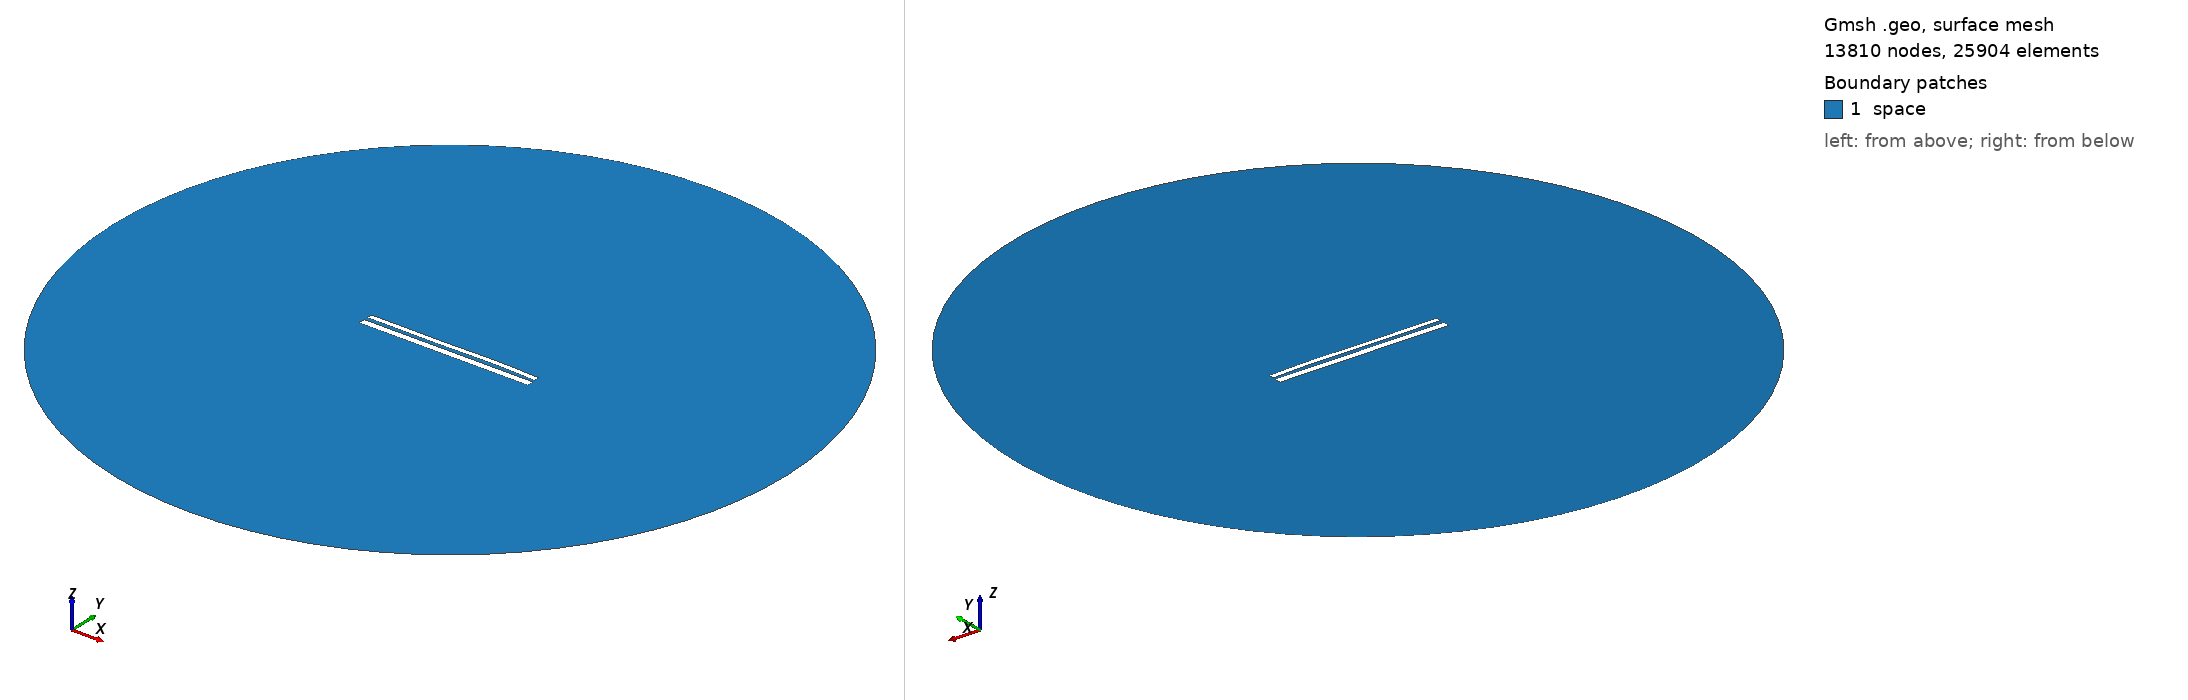

Gmsh geometry script, surface-meshed: 13810 nodes, 25904 surface elements. Boundary patches (legend numbers): 1 space. Left view from above one corner, right view from below the opposite corner. Legend entries are the model's physical surfaces. The drawing asked Gmsh for element sizes between 1% and 20% of the model's largest extent; the script's own settings can give other sizes.

=== 10829.geo (drawn) ===
//---------------------------------------
// Geometry kernel
//---------------------------------------

SetFactory("OpenCASCADE");



//---------------------------------------
// Parameters of the geometry
//---------------------------------------

// Overetch of the upper plate
overetch = 0.375;

// Distance between the plates
distance = 2.0;

// Discretization over the x axis (for the deformation)
nx = 50; 

// Length of the plate
L = 100 - overetch; 

// Number of modes
n = 4; 

// 1st mode coefficient
coeff(1) = -0.075;
beta(1) = 0.596864 * 3.1415926535 / L;

// 2nd mode coefficient
coeff(2) = 0.07499999999999998;
beta(2) = 1.49418 * 3.1415926535 / L;

// 3rd mode coefficient
coeff(3) = -0.15;
beta(3) = 2.50025 * 3.1415926535 / L;

// 4th mode coefficient
coeff(4) = 0.07499999999999998;
beta(4) = 3.49999 * 3.1415926535 / L;



//---------------------------------------
// Upper plate (deformed rectangle)
//---------------------------------------

// Coordiantes of the upper plate
xmin = -50;
xmax = 50 - overetch;

// Height of the upper plate
yheight = 4 - 2 * overetch;

// Indexes of the points
UpperID[] = {};
LowerID[] = {};
LeftID[] = {};
RightID[] = {};

// Point index
p = 1;

// Horizontal edges
For i In {1:nx}
    x = xmin + (i-1)*(xmax - xmin)/(nx-1);

    y_bottom = distance / 2 + overetch;
    For j In {1:n}
        C = (Cosh(beta(j)*L) + Cos(beta(j)*L)) / (Sinh(beta(j)*L) + Sin(beta(j)*L));
        y_bottom  = y_bottom + coeff(j) * (Cosh(beta(j)*(x+50)) - Cos(beta(j)*(x+50)) - C * (Sinh(beta(j)*(x+50)) - Sin(beta(j)*(x+50))));
    EndFor

    y_top = y_bottom + yheight;

    Point(p) = {x, y_top, 0, 1.0};
    UpperID[i] = p;
    p = p + 1;

    Point(p) = {x, y_bottom, 0, 1.0};
    LowerID[i] = p;
    p = p + 1;
EndFor

// Create point lists
UpperPts[] = {}; LowerPts[] = {};
For i In {1:nx}
  UpperPts[] += {UpperID[i]};
  LowerPts[] += {LowerID[i]};
EndFor

// Build splines
Spline(1) = {UpperPts[]};
Spline(2) = {LowerPts[]};
Line(3) = {LowerPts[nx-1], UpperPts[nx-1]};
Line(4) = {LowerPts[0], UpperPts[0]};

// Build the plane surface
Curve Loop(1) = {2, 3, -1, -4};
Plane Surface(1) = {1};



//---------------------------------------
// Lower plate (rectangle)
//---------------------------------------

// Vertices
Point(1001) = {-50, -1, 0, 1.0};
Point(1002) = { 50, -1, 0, 1.0};
Point(1003) = { 50,  -5, 0, 1.0};
Point(1004) = {-50,  -5, 0, 1.0};

// Edges
Line(5) = {1001, 1002};
Line(6) = {1002, 1003};
Line(7) = {1003, 1004};
Line(8) = {1004, 1001};

// Plane surface
Line Loop(2) = {5, 6, 7, 8};
Plane Surface(2) = {2}; 



//---------------------------------------
// Outer (fictious) boundary
//---------------------------------------

// Points
Point(1005) = {0, 0, 0};       // Center
Point(1006) = {200, 0, 0};     // Start point
Point(1007) = {0, 200, 0};     // 90 degrees
Point(1008) = {-200, 0, 0};    // 180 degrees
Point(1009) = {0, -200, 0};    // 270 degrees

// Circle arcs (each needs start, center, end)
Circle(9) = {1006, 1005, 1007};
Circle(10) = {1007, 1005, 1008};
Circle(11) = {1008, 1005, 1009};
Circle(12) = {1009, 1005, 1006};

// Plane surface for the entire domain
Curve Loop(3) = {9, 10, 11, 12};
Surface(3) = {3};

// Subtract the plates from the whole domain to obtain the actual domain where we want to solve the equations
BooleanDifference{ Surface{3}; Delete; }{ Surface{1}; Surface{2}; Delete; }




//---------------------------------------
// Transfinite Lines/Curves
//---------------------------------------

// Set the number of points on the boundaries
r = 7;

// Plates
Transfinite Curve {1, 2} = 50*r Using Progression 1;
Transfinite Curve {3, 4} = 2*r Using Progression 1;
Transfinite Line {5, 7} = 50*r Using Progression 1;
Transfinite Line {6, 8} = 2*r Using Progression 1;

// Outer boundary
Transfinite Line {9, 10, 11, 12} = 20 Using Progression 1;



//---------------------------------------
// Physical groups
//---------------------------------------                

// Physical curves (boundaries)
Physical Line("force_segment", 10) = {2};
Physical Line("upper_plate", 11) = {1, 3, 4};
Physical Line("lower_plate", 12) = {5, 6, 7, 8};
Physical Line("boundary", 20) = {9, 10, 11, 12};

// Physical Surfaces
Physical Surface("space", 30) = {3};



//---------------------------------------
// 6. Generate the Mesh
//---------------------------------------

// 2D mesh generation
Mesh 2;
